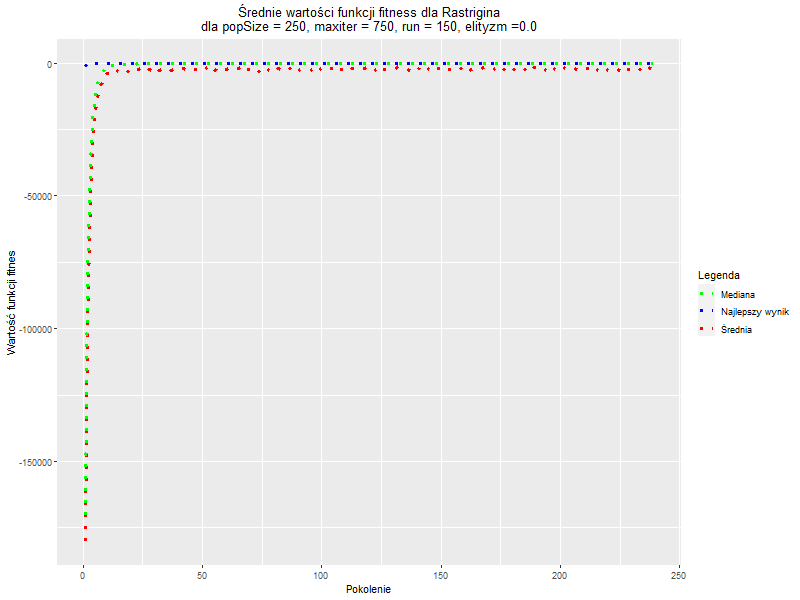

Values plotted in this chart, from the file beside it:
, Generation, Najlepszy_wynik, Średnia, Mediana
1, 1, -1396, -180318, -170290
2, 2, -691.2, -98329, -79329
3, 3, -172.9, -53135, -38853
4, 4, -52.54, -29925, -21422
5, 5, -45.47, -19025, -12393
6, 6, -35.09, -12773, -7668
7, 7, -28.96, -9684, -5384
8, 8, -28.96, -6802, -3502
9, 9, -19.76, -5484, -2309
10, 10, -19.66, -3933, -1704
11, 11, -18.13, -3960, -1326
12, 12, -14.63, -4184, -1019
13, 13, -13.03, -2665, -792.2
14, 14, -12, -2823, -662.4
15, 15, -11.17, -3190, -571.1
16, 16, -11.17, -2530, -525
17, 17, -9.842, -3053, -462.6
18, 18, -9.842, -2215, -408.3
19, 19, -8.602, -3022, -381.5
20, 20, -8.602, -2539, -363.6
21, 21, -8.602, -2889, -337.6
22, 22, -7.537, -2199, -324.2
23, 23, -7.537, -2552, -311.4
24, 24, -6.811, -1948, -304.3
25, 25, -6.708, -2375, -294.2
26, 26, -6.708, -1673, -288.8
27, 27, -6.708, -1613, -279.3
28, 28, -6.264, -2510, -271.4
29, 29, -6.039, -2693, -260.2
30, 30, -6.039, -3207, -261.2
31, 31, -6.039, -2108, -258.6
32, 32, -6.039, -2812, -250.7
33, 33, -6.039, -2206, -246.4
34, 34, -6.039, -2483, -247.4
35, 35, -6.039, -2235, -240.4
36, 36, -5.998, -2390, -240.2
37, 37, -5.998, -2782, -237
38, 38, -5.998, -2348, -237.9
39, 39, -5.998, -2716, -231.9
40, 40, -5.998, -2696, -234
41, 41, -5.72, -2287, -235.9
42, 42, -5.72, -1985, -232.5
43, 43, -5.653, -2355, -232.8
44, 44, -5.653, -2408, -229.1
45, 45, -5.653, -2125, -225.2
46, 46, -5.653, -1993, -213.1
47, 47, -5.653, -2257, -202.3
48, 48, -5.653, -2233, -194.6
49, 49, -5.653, -2100, -190
50, 50, -5.58, -2457, -188.3
51, 51, -5.58, -2404, -187.9
52, 52, -5.58, -1783, -190.9
53, 53, -5.58, -2332, -189.2
54, 54, -5.58, -2256, -182.8
55, 55, -5.58, -3168, -179.5
56, 56, -5.58, -2031, -174.1
57, 57, -5.367, -2561, -175.8
58, 58, -5.367, -2187, -170.1
59, 59, -5.367, -2072, -168
60, 60, -5.367, -2370, -167.8
... 179 more rows
